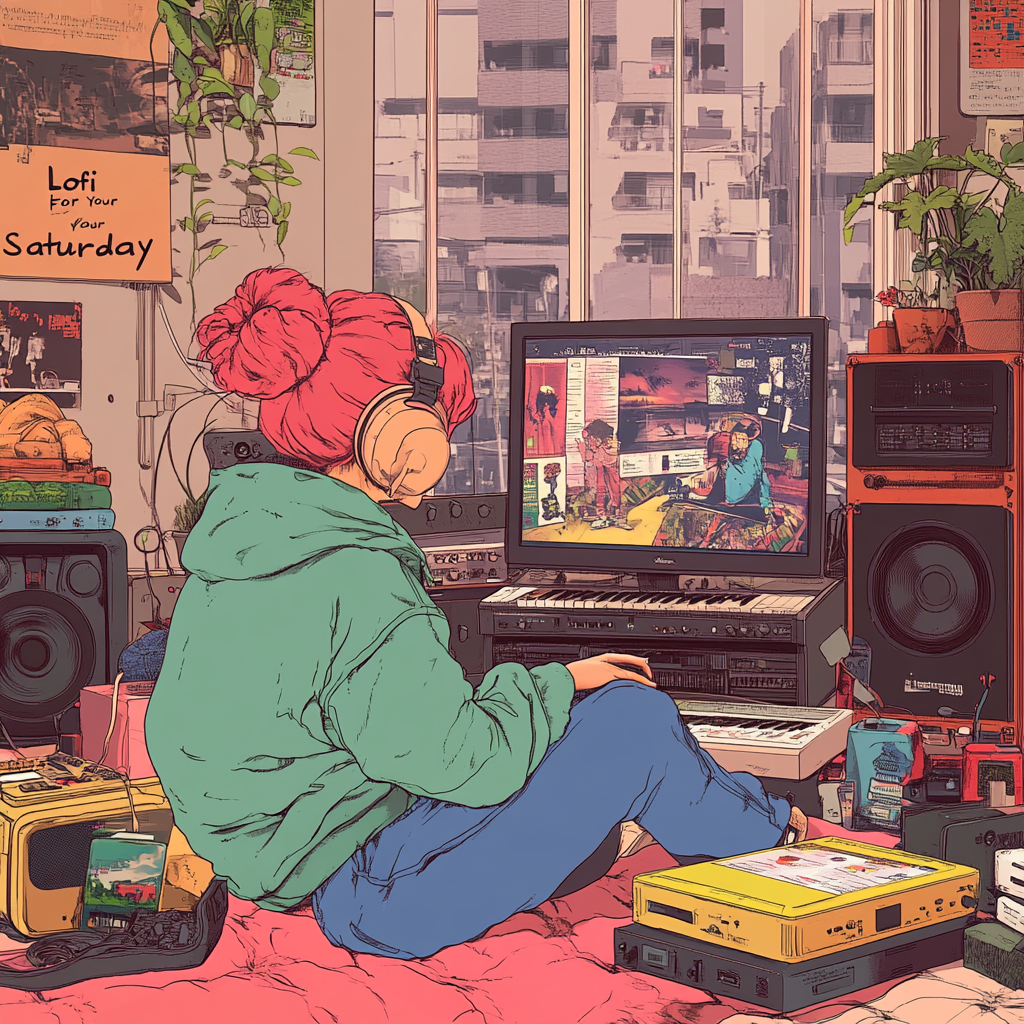
Generation parameters embedded in this image by Midjourney (PNG 'Description' text chunk):
Create an amazing lofi music cover for the song" Lofi For Your Saturday" --ar 1:1 --v 6.1 Job ID: 4fd24402-f817-4042-ac5c-24d014695df4